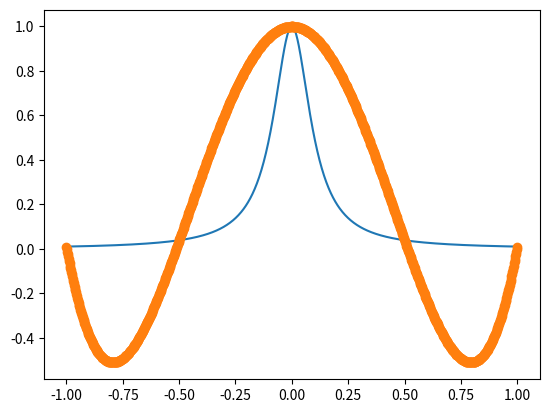

Here is the Python script that generated this plot:
import numpy as np
import numpy.linalg as la
from numpy.linalg import inv
from numpy.linalg import norm
import matplotlib.pyplot as plt

def driver(): 

    f = lambda x: 1/(1+(10*x)**2)
    
    N = 4
    a = -1
    b = 1
    
    ''' Create interpolation nodes'''
    xint = np.linspace(a,b,N+1)
    print('xint =',xint)
    '''Create interpolation data'''
    yint = f(xint)
#    print('yint =',yint)
    
    ''' Create the Vandermonde matrix'''
    V = Vandermonde(xint,N)
    print('V = ',V)

    ''' Invert the Vandermonde matrix'''    
    Vinv = inv(V)
#    print('Vinv = ' , Vinv)
    
    ''' Apply inverse to rhs'''
    ''' to create the coefficients'''
    coef = Vinv @ yint
    
#    print('coef = ', coef)

# No validate the code
    Neval = 1001
    xeval = np.linspace(a,b,Neval+1)
    yeval = eval_monomial(xeval,coef,N,Neval)

# exact function
    yex = f(xeval)
    
    err =  norm(yex-yeval) 
    print('err = ', err)
    
    plt.figure()
    plt.plot(xeval, yex)
    plt.plot(xeval, yeval, 'o')
    plt.show()

    return

def  eval_monomial(xeval,coef,N,Neval):

    yeval = coef[0]*np.ones(Neval+1)
    
#    print('yeval = ', yeval)
    
    for j in range(1,N+1):
      for i in range(Neval+1):
#        print('yeval[i] = ', yeval[i])
#        print('a[j] = ', a[j])
#        print('i = ', i)
#        print('xeval[i] = ', xeval[i])
        yeval[i] = yeval[i] + coef[j]*xeval[i]**j

    return yeval

   
def Vandermonde(xint,N):

    V = np.zeros((N+1,N+1))
    
    ''' fill the first column'''
    for j in range(N+1):
       V[j][0] = 1.0

    for i in range(1,N+1):
        for j in range(N+1):
           V[j][i] = xint[j]**i

    return V     

driver()    
